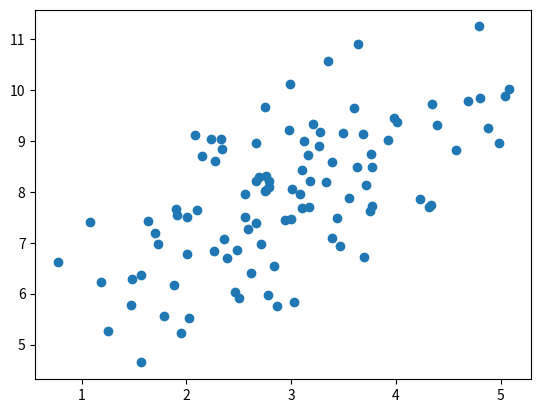

Source code (Python):
import numpy as np
import matplotlib.pyplot as plt

rng = np.random.RandomState(37)
nsim = 100

mean = np.array([3, 8])
cov = np.array([[1, 1], [1, 2]])

samples = rng.multivariate_normal(mean, cov, size=nsim)

def estimates(samples):
    mean_hat = samples.mean(axis=0)
    cov_hat = np.zeros((samples.shape[1], samples.shape[1]))
    for i in range(samples.shape[1]):
        for j in range(samples.shape[1]):
            cov_hat[i][j] = 1/(samples.shape[0] - 1) * np.sum(
                (samples[:,i] - mean_hat[i])*(samples[:,j] - mean_hat[j])
            )

    print('Sample mean matrix:')
    print(mean_hat)

    print('Sample covariance matrix:')
    print(cov_hat)

    def correlation(x, y):
        x_mean = x.mean()
        y_mean = y.mean()
        n = x.shape[0]
        x_cor = 1/(n - 1) * np.sum((x - x_mean)**2)
        y_cor = 1/(n - 1) * np.sum((y - y_mean)**2)
        return np.mean((x - x_mean)*(y - y_mean))/np.sqrt(x_cor*y_cor)

    cor_hat = correlation(samples[:,0], samples[:,1])

    print('Sample correlation:')
    print(cor_hat)

    bs_nsim = 10**4
    bs_cor = np.zeros(bs_nsim)
    for i in range(bs_nsim):
        bs_samples = samples[rng.choice(samples.shape[0], size=samples.shape[0], replace=True),:]
        bs_cor[i] = correlation(bs_samples[:,0], bs_samples[:,1])

    print('Bootstrap correlation: [{:.4f}, {:.4f}]'.format(
        np.quantile(bs_cor, 0.025),
        np.quantile(bs_cor, 0.975)
    ))

    theta_hat = 0.5*(np.log(1 + cor_hat) - np.log(1 - cor_hat))
    a, b = theta_hat - 2/np.sqrt(samples.shape[0] - 3), theta_hat + 2/np.sqrt(samples.shape[0] - 3)

    print('Fisher confidence interval for correlation: [{:.4f}, {:.4f}]'.format(
        (np.exp(2*a) - 1)/(np.exp(2*a) + 1), (np.exp(2*b) - 1)/(np.exp(2*b) + 1)
    ))

plt.scatter(samples[:,0], samples[:,1])
plt.show()

estimates(samples)


# Solution 14.6
print('\nSolution 14.6')
samples = rng.multivariate_normal(mean, cov, size=1000)
estimates(samples)
